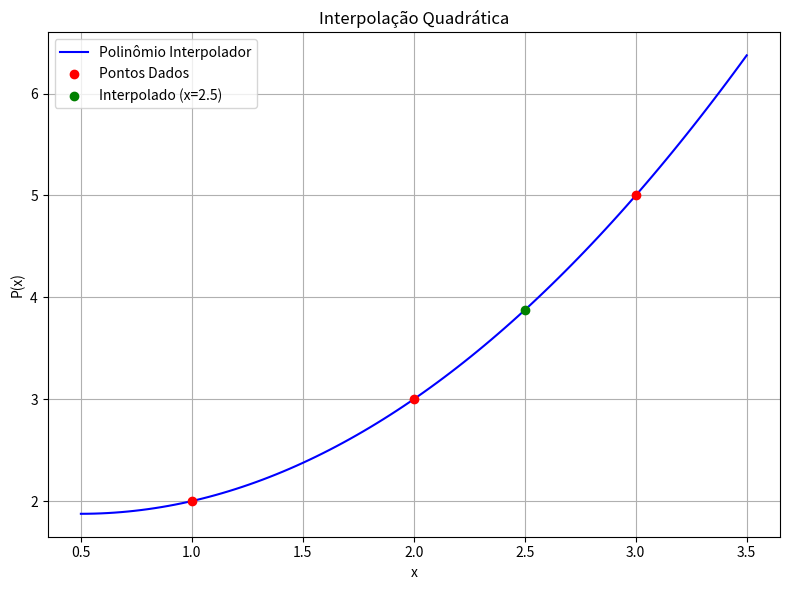

Write Python code to recreate this figure.
import numpy as np
import matplotlib.pyplot as plt

x = np.array([1.0, 2.0, 3.0])
y = np.array([2.0, 3.0, 5.0])

A = np.array([[1, x[0], x[0]**2],
              [1, x[1], x[1]**2],
              [1, x[2], x[2]**2]])

coef = np.linalg.solve(A, y)
import numpy as np
import matplotlib.pyplot as plt

x = np.array([1.0, 2.0, 3.0])
y = np.array([2.0, 3.0, 5.0])

A = np.array([[1, x[0], x[0]**2],
              [1, x[1], x[1]**2],
              [1, x[2], x[2]**2]])

coef = np.linalg.solve(A, y)

def P(x):
    return coef[0] + coef[1]*x + coef[2]*x**2

x_interp = 2.5
y_interp = P(x_interp)
print(f"Valor interpolado em x = {x_interp}: {y_interp:.4f}")

x_vals = np.linspace(0.5, 3.5, 100)
y_vals = P(x_vals)

plt.figure(figsize=(8, 6))
plt.plot(x_vals, y_vals, label='Polinômio Interpolador', color='blue')
plt.scatter(x, y, color='red', label='Pontos Dados', zorder=5)
plt.scatter(x_interp, y_interp, color='green', label=f'Interpolado (x={x_interp})', zorder=5)
plt.title('Interpolação Quadrática')
plt.xlabel('x')
plt.ylabel('P(x)')
plt.legend()
plt.grid(True)
plt.tight_layout()
plt.show()
